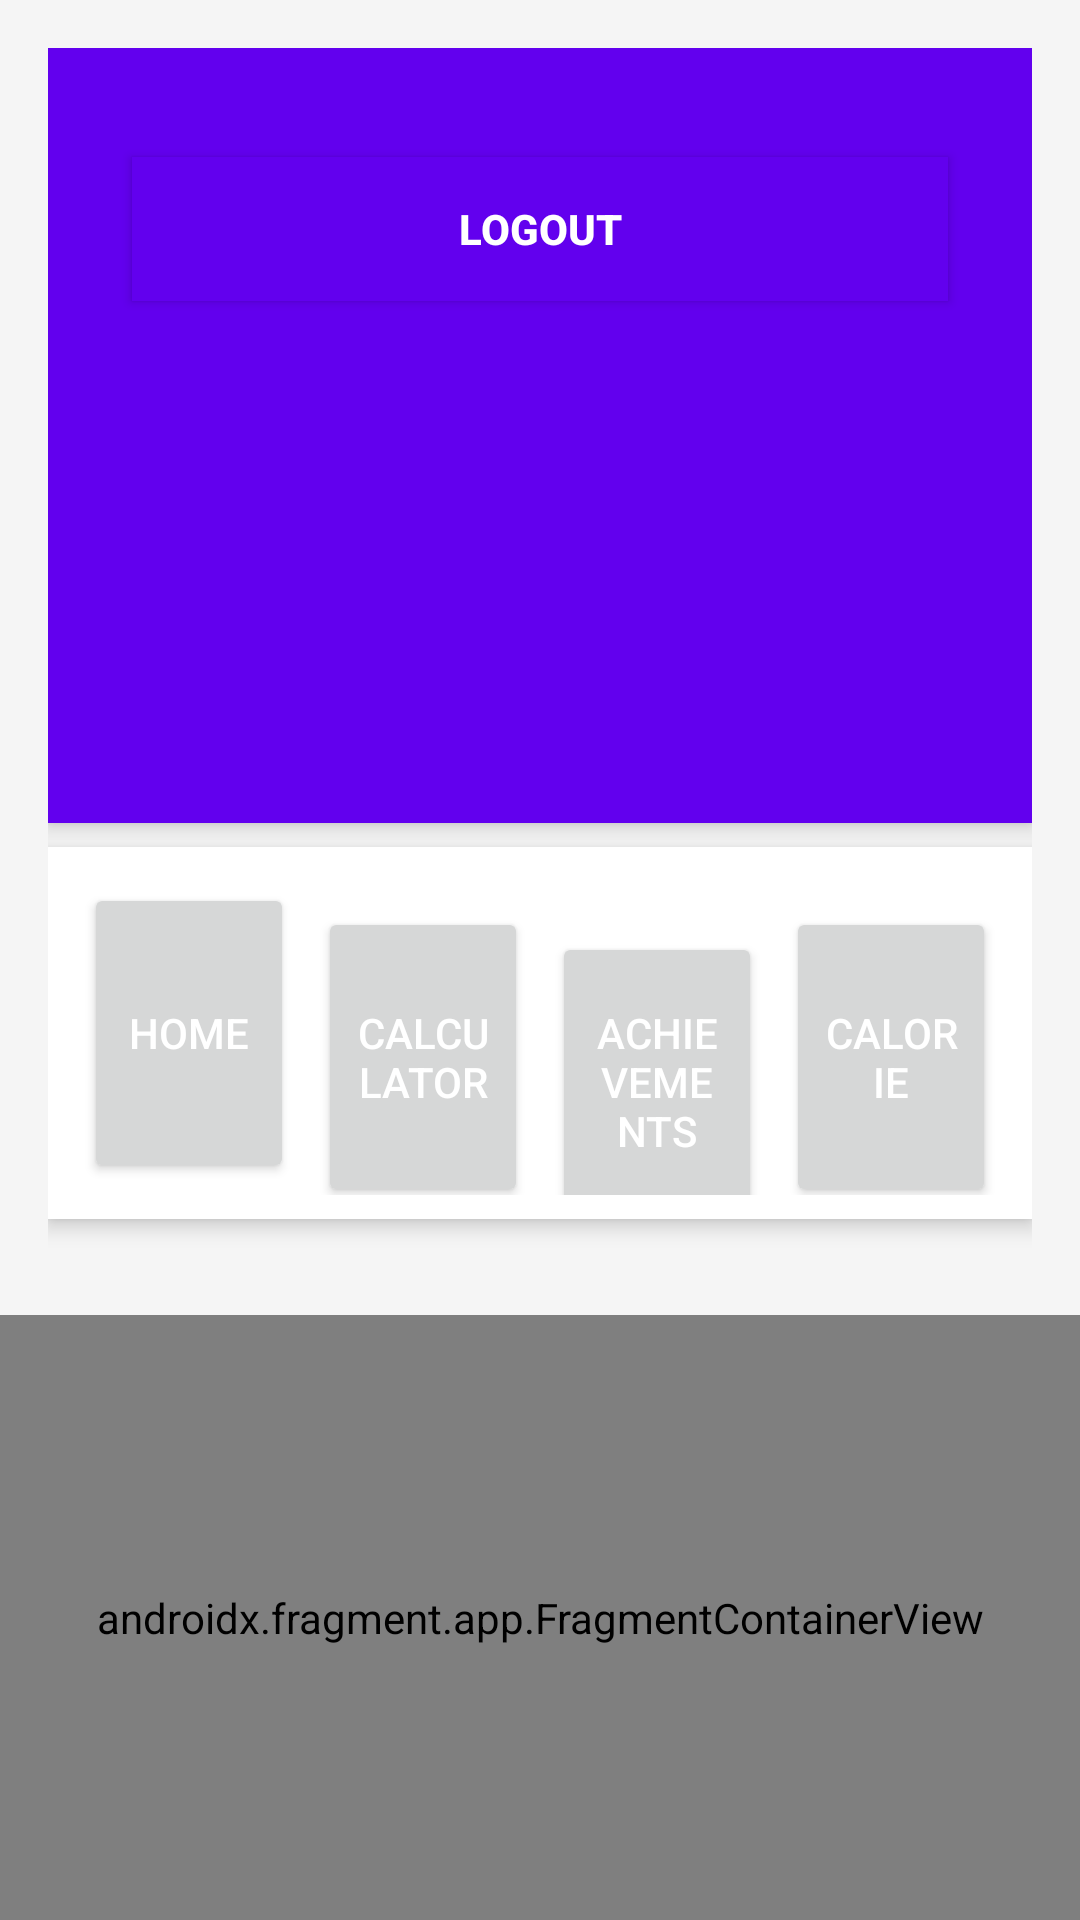

Layout XML and referenced resources for this Android screen:
<!-- AndroidManifest.xml: application theme Theme.NovNavEx -->
<!-- res/layout/activity_main.xml -->
<?xml version="1.0" encoding="utf-8"?>
<androidx.constraintlayout.widget.ConstraintLayout xmlns:android="http://schemas.android.com/apk/res/android"
    xmlns:app="http://schemas.android.com/apk/res-auto"
    xmlns:tools="http://schemas.android.com/tools"
    android:id="@+id/main"
    android:layout_width="match_parent"
    android:layout_height="match_parent"
    tools:context=".MainActivity">

    
    <LinearLayout
        android:id="@+id/topLayout"
        android:layout_width="0dp"
        android:layout_height="wrap_content"
        android:orientation="vertical"
        android:background="@color/light_gray"
        android:padding="16dp"
        app:layout_constraintTop_toTopOf="parent"
        app:layout_constraintStart_toStartOf="parent"
        app:layout_constraintEnd_toEndOf="parent">

        
        <LinearLayout
            android:layout_width="match_parent"
            android:layout_height="wrap_content"
            android:orientation="horizontal"
            android:background="@color/primary"
            android:padding="12dp"
            android:elevation="4dp"
            android:layout_marginBottom="8dp">
            <Button
                android:id="@+id/logoutButton"
                android:layout_width="match_parent"
                android:layout_height="wrap_content"
                android:text="Logout"
                android:layout_margin="16dp"
                android:background="@color/primary"
                android:textColor="@color/white"
                android:textStyle="bold"
                android:elevation="4dp"
                app:layout_constraintBottom_toBottomOf="parent"
                app:layout_constraintStart_toStartOf="parent"
                app:layout_constraintEnd_toEndOf="parent" />
            
            <ImageView
                android:id="@+id/appLogo"
                android:layout_width="48dp"
                android:layout_height="48dp"
                android:src="@drawable/gym_image"
                android:contentDescription="GYM_LOGO"
                android:layout_marginEnd="8dp" />

            
            <TextView
                android:id="@+id/app_name_text"
                android:layout_width="match_parent"
                android:layout_height="wrap_content"
                android:text="GYM APP"
                android:textAlignment="center"
                android:textSize="24sp"
                android:textStyle="bold"
                android:textColor="@color/white"
                android:padding="12dp"
                android:elevation="4dp"
                android:layout_marginBottom="8dp" />
        </LinearLayout>

        
        <LinearLayout
            android:layout_width="match_parent"
            android:layout_height="wrap_content"
            android:orientation="horizontal"
            android:background="@color/white"
            android:padding="8dp"
            android:elevation="4dp"
            android:layout_marginBottom="16dp"
            android:weightSum="4">

            
            <Button
                android:id="@+id/mainButton"
                android:layout_width="0dp"
                android:layout_height="100dp"
                android:layout_weight="1"
                android:text="Home"
                android:textSize="14sp"
                android:textColor="@color/white"
                android:gravity="center"
                android:layout_margin="4dp"
                android:drawablePadding="8dp" />

            
            <Button
                android:id="@+id/calculatorButton"
                android:layout_width="0dp"
                android:layout_height="100dp"
                android:layout_weight="1"
                android:text="Calculator"
                android:textSize="14sp"
                android:textColor="@color/white"
                android:gravity="center"
                android:layout_margin="4dp"
                android:drawablePadding="8dp" />

            
            <Button
                android:id="@+id/achievementButton"
                android:layout_width="0dp"
                android:layout_height="100dp"
                android:layout_weight="1"
                android:text="Achievements"
                android:textSize="14sp"
                android:textColor="@color/white"
                android:gravity="center"
                android:layout_margin="4dp" />
            
            <Button
                android:id="@+id/calorieButton"
                android:layout_width="0dp"
                android:layout_height="100dp"
                android:layout_weight="1"
                android:text="Calorie"
                android:textSize="14sp"
                android:textColor="@color/white"
                android:gravity="center"
                android:layout_margin="4dp"
                android:drawablePadding="8dp" />
        </LinearLayout>
    </LinearLayout>

    
    <androidx.fragment.app.FragmentContainerView
        android:id="@+id/myNavHostFragment"
        android:name="androidx.navigation.fragment.NavHostFragment"
        android:layout_width="0dp"
        android:layout_height="0dp"
        app:defaultNavHost="true"
        app:layout_constraintTop_toBottomOf="@+id/topLayout"
        app:layout_constraintBottom_toBottomOf="parent"
        app:layout_constraintStart_toStartOf="parent"
        app:layout_constraintEnd_toEndOf="parent"
        app:navGraph="@navigation/navigation" />

</androidx.constraintlayout.widget.ConstraintLayout>
<!-- resources referenced by this layout -->
<resources>
  <color name="light_gray">#F5F5F5</color>
  <color name="primary">#6200EE</color>
  <color name="white">#FFFFFFFF</color>
  <style name="Theme.NovNavEx" parent="Base.Theme.NovNavEx" />
  <style name="Base.Theme.NovNavEx" parent="Theme.Material3.DayNight.NoActionBar">
          
          
      </style>
</resources>
